Labelled photos from "dataset-balls", an image-classification folder in medo-abdelhamid/Image_and_processing_project. The possible labels are: american football, baseball, basketball, football, golf ball, tennis ball.

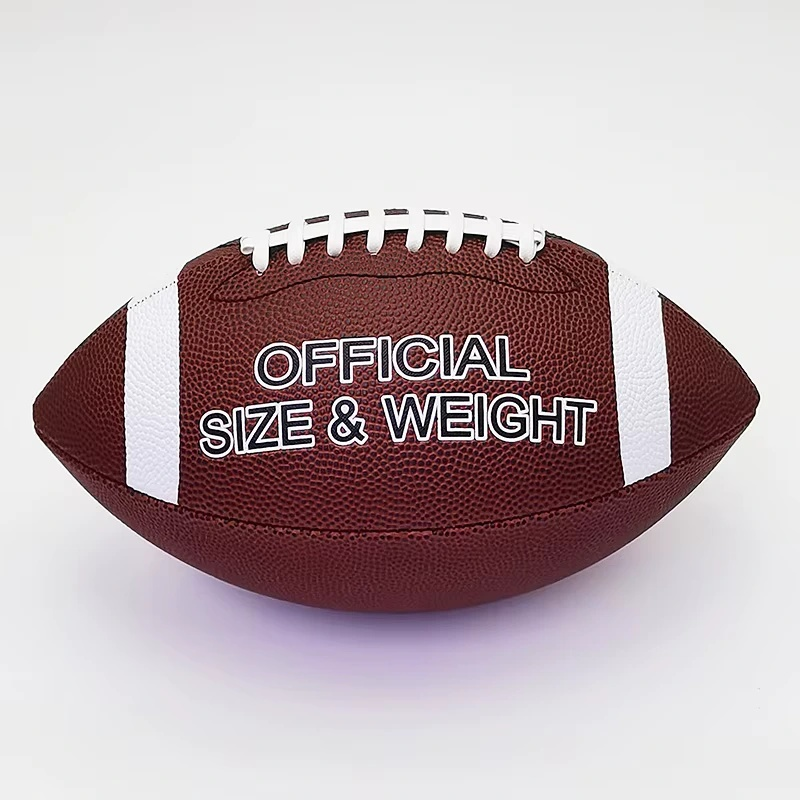
Label: american football

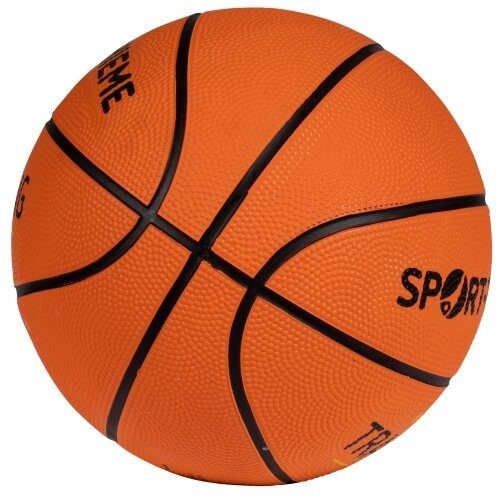
Label: basketball

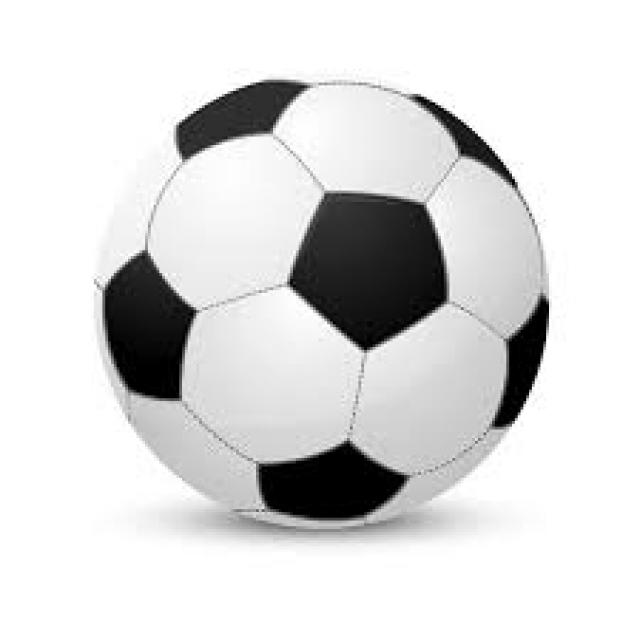
Label: football

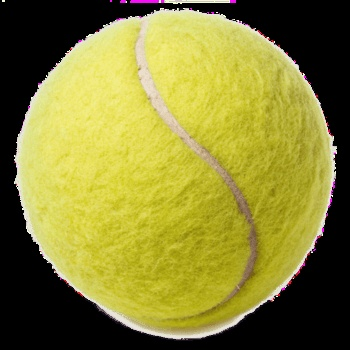
Label: tennis ball

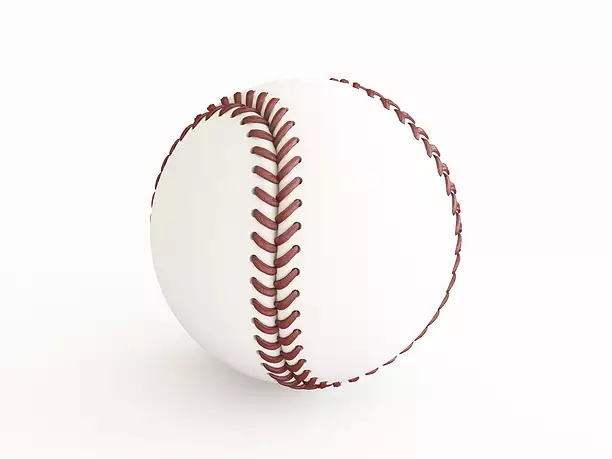
Label: baseball

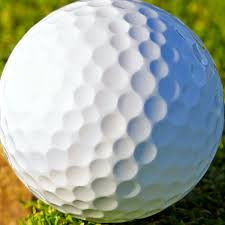
Label: golf ball
